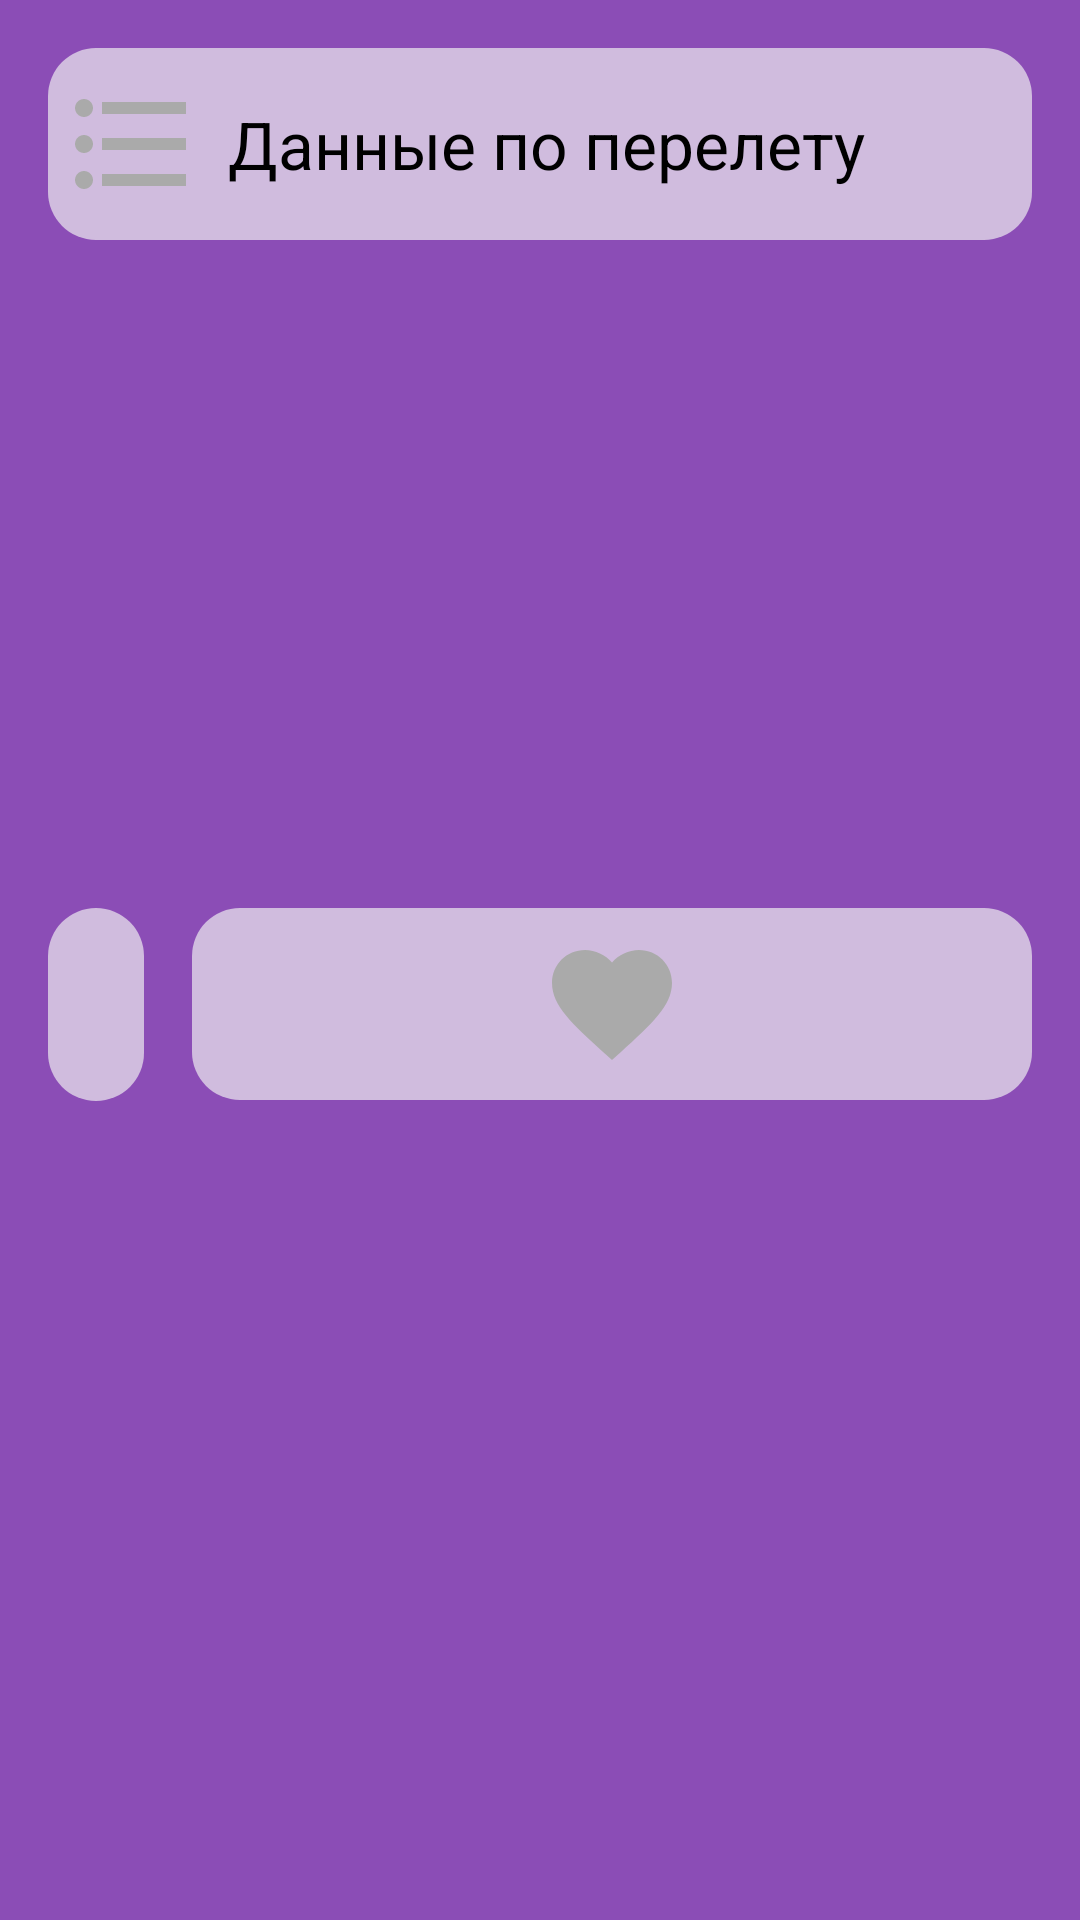

Produce the Android XML layout that renders to this screen, including the resource entries it uses.
<!-- AndroidManifest.xml: application theme Theme.WildberriesTest -->
<!-- res/layout/air_travel_details.xml -->
<?xml version="1.0" encoding="utf-8"?>
<androidx.constraintlayout.widget.ConstraintLayout xmlns:android="http://schemas.android.com/apk/res/android"
    xmlns:app="http://schemas.android.com/apk/res-auto"
    xmlns:tools="http://schemas.android.com/tools"
    android:layout_width="match_parent"
    android:layout_height="match_parent"
    android:background="@color/wildberries_theme"
    android:padding="16dp">

    <com.google.android.material.appbar.MaterialToolbar
        android:id="@+id/toolbar"
        android:layout_width="match_parent"
        android:layout_height="?attr/actionBarSize"
        android:background="@drawable/background_title"
        android:elevation="4dp"
        android:textStyle="bold"
        app:layout_constraintTop_toTopOf="parent"
        app:navigationIcon="@drawable/ic_format_list_bulleted_48"
        app:title="@string/details_title"
        app:titleTextColor="@color/black" />

    <androidx.appcompat.widget.LinearLayoutCompat
        android:id="@+id/departure_details"
        android:layout_width="match_parent"
        android:layout_height="wrap_content"
        android:layout_margin="8dp"
        android:background="@drawable/background_card"
        android:orientation="vertical"
        android:padding="16dp"
        app:layout_constraintStart_toStartOf="parent"
        app:layout_constraintTop_toBottomOf="@id/toolbar">

        <TextView
            android:id="@+id/departure_airport"
            android:layout_width="wrap_content"
            android:layout_height="wrap_content"
            android:textColor="@color/black"
            android:textSize="24sp"
            android:textStyle="bold"
            app:layout_constraintStart_toStartOf="parent"
            app:layout_constraintTop_toBottomOf="@id/toolbar"
            tools:text="@string/departure_airport" />

        <TextView
            android:id="@+id/departure_date"
            android:layout_width="wrap_content"
            android:layout_height="wrap_content"
            android:layout_marginTop="8dp"
            android:textColor="@color/black"
            android:textSize="20sp"
            android:textStyle="bold"
            app:layout_constraintStart_toStartOf="parent"
            app:layout_constraintTop_toBottomOf="@id/departure_airport"
            tools:text="@string/departure_date" />
    </androidx.appcompat.widget.LinearLayoutCompat>

    <androidx.appcompat.widget.LinearLayoutCompat
        android:id="@+id/arrival_details"
        android:layout_width="match_parent"
        android:layout_height="wrap_content"
        android:layout_margin="8dp"
        android:background="@drawable/background_card"
        android:orientation="vertical"
        android:padding="16dp"
        app:layout_constraintStart_toStartOf="parent"
        app:layout_constraintTop_toBottomOf="@id/departure_details">

        <TextView
            android:id="@+id/arrival_airport"
            android:layout_width="wrap_content"
            android:layout_height="wrap_content"
            android:textColor="@color/black"
            android:textSize="24sp"
            android:textStyle="bold"
            app:layout_constraintStart_toStartOf="parent"
            app:layout_constraintTop_toBottomOf="@id/departure_date"
            tools:text="@string/arrival_airport" />

        <TextView
            android:id="@+id/return_date"
            android:layout_width="wrap_content"
            android:layout_height="wrap_content"
            android:layout_marginTop="8dp"
            android:textColor="@color/black"
            android:textSize="20sp"
            android:textStyle="bold"
            app:layout_constraintStart_toStartOf="parent"
            app:layout_constraintTop_toBottomOf="@id/arrival_airport"
            tools:text="@string/arrival_date" />
    </androidx.appcompat.widget.LinearLayoutCompat>

    <TextView
        android:id="@+id/price_flight"
        android:layout_width="wrap_content"
        android:layout_height="wrap_content"
        android:layout_marginVertical="8dp"
        android:background="@drawable/background_title"
        android:padding="16dp"
        android:textColor="@color/black"
        android:textSize="24sp"
        android:textStyle="bold"
        app:layout_constraintStart_toStartOf="parent"
        app:layout_constraintTop_toBottomOf="@id/arrival_details"
        tools:text="@string/price" />

    <ImageButton
        android:id="@+id/favorite_flights"
        android:layout_width="0dp"
        android:layout_height="64dp"
        android:layout_marginVertical="8dp"
        android:layout_marginStart="16dp"
        android:background="@drawable/background_title"
        android:contentDescription="@string/push_on_like"
        android:padding="16dp"
        android:src="@drawable/ic_favorite_48"
        android:textColor="@color/black"
        android:textSize="24sp"
        android:textStyle="bold"
        app:layout_constraintEnd_toEndOf="parent"
        app:layout_constraintStart_toEndOf="@id/price_flight"
        app:layout_constraintTop_toBottomOf="@id/arrival_details" />


</androidx.constraintlayout.widget.ConstraintLayout>
<!-- resources referenced by this layout -->
<resources>
  <color name="black">#FF000000</color>
  <color name="wildberries_theme">#8B4DB6</color>
  <!-- drawable background_title (drawable) -->
  <?xml version="1.0" encoding="utf-8"?>
  <shape xmlns:android="http://schemas.android.com/apk/res/android"
      android:shape="rectangle">
      <solid android:color="@color/surface_light_1"/>
      <corners android:radius="16dp"/>
  
  </shape>
  <!-- drawable ic_favorite_48 (drawable) -->
  <vector android:height="48dp" android:tint="#AAAAAA"
      android:viewportHeight="24" android:viewportWidth="24"
      android:width="48dp" xmlns:android="http://schemas.android.com/apk/res/android">
      <path android:fillColor="@android:color/white" android:pathData="M12,21.35l-1.45,-1.32C5.4,15.36 2,12.28 2,8.5 2,5.42 4.42,3 7.5,3c1.74,0 3.41,0.81 4.5,2.09C13.09,3.81 14.76,3 16.5,3 19.58,3 22,5.42 22,8.5c0,3.78 -3.4,6.86 -8.55,11.54L12,21.35z"/>
  </vector>
  <!-- drawable ic_format_list_bulleted_48 (drawable) -->
  <vector android:autoMirrored="true" android:height="48dp"
      android:tint="#AAAAAA" android:viewportHeight="24"
      android:viewportWidth="24" android:width="48dp" xmlns:android="http://schemas.android.com/apk/res/android">
      <path android:fillColor="@android:color/white" android:pathData="M4,10.5c-0.83,0 -1.5,0.67 -1.5,1.5s0.67,1.5 1.5,1.5 1.5,-0.67 1.5,-1.5 -0.67,-1.5 -1.5,-1.5zM4,4.5c-0.83,0 -1.5,0.67 -1.5,1.5S3.17,7.5 4,7.5 5.5,6.83 5.5,6 4.83,4.5 4,4.5zM4,16.5c-0.83,0 -1.5,0.68 -1.5,1.5s0.68,1.5 1.5,1.5 1.5,-0.68 1.5,-1.5 -0.67,-1.5 -1.5,-1.5zM7,19h14v-2L7,17v2zM7,13h14v-2L7,11v2zM7,5v2h14L21,5L7,5z"/>
  </vector>
  <string name="arrival_airport">MOW - Moscow, Russia</string>
  <string name="arrival_date">Thu, 18 Nov</string>
  <string name="departure_airport">LED - Saint Petersburg, Russia</string>
  <string name="departure_date">Mon, 15 Nov</string>
  <string name="details_title">Данные по перелету</string>
  <string name="price">Цена</string>
  <string name="push_on_like">Поставить лайк</string>
  <style name="Theme.WildberriesTest" parent="Base.Theme.WildberriesTest" />
  <color name="surface_light_1">#AAF3F3F3</color>
  <style name="Base.Theme.WildberriesTest" parent="Theme.Material3.DayNight.NoActionBar">
          
          
      </style>
</resources>
